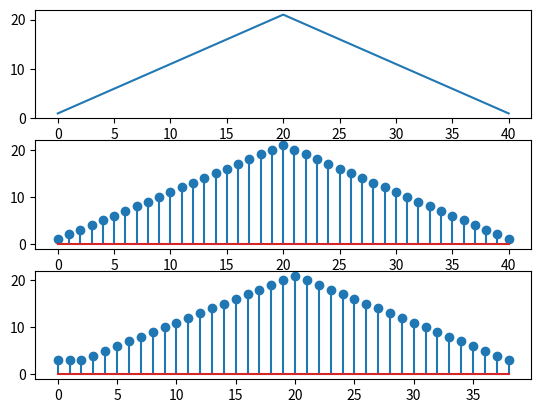

This chart was generated by the following Python code:
import matplotlib.pyplot as plt
import numpy as np 
import math

def pad(arr,n):
    np_arr = np.zeros(len(arr)+n)
    np.put(np_arr,range(len(arr)),arr)
    return np_arr

def convolve(x1,x2):
    x = x1.copy()
    h = x2.copy()
    X = len(x1)
    H = len(x2)
    output = np.zeros(X+H-1)
    x = pad(x,X+H-1-X)
    h = pad(h,X+H-1-H)
    for i in range(0,X+H-1):
        output[i] = 0
        for j in range(i+1):
            output[i] += x[j]*h[i-j]
    return output 

def dft(xn):
    N = len(xn)
    output = []
    for k in range(N):
        Xk = 0
        for n in range (N):
            Xk += xn[n]*(np.cos(2*np.pi*k*n/N)-(1j*np.sin(2*np.pi*k*n/N)))
        output.append(Xk)
    return output

def idft(xk):
    N = len(xk)
    output = []
    for n in range(N):
        xn = 0
        for k in range(N):
            xn += xk[k]*(np.cos(2*np.pi*k*n/N)+(1j*np.sin(2*np.pi*k*n/N)))
        output.append(xn/N)
    return output

def circular_convolve1(x1,x2,N):
    x = x1.copy()
    h = x2.copy()
    X1 = len(x1)
    X2 = len(x2)
    x = pad(x,N-X1)
    h = pad(h,N-X2)
    H = h[::-1]
    output= []
    temp = 0
    for i in range(0,N):
        temp = np.sum(x*np.roll(H,-i))
        output.append(temp)
        temp = 0
    return output

def circular_convolve(x1,x2,N):
    x = x1.copy()
    h = x2.copy()
    X = len(x1)
    H = len(x2)
    x = pad(x,N-X)
    h = pad(h,N-H)
    xk = np.asarray(dft(x))
    hk = np.asarray(dft(h))
    yk = xk*hk
    y = idft(yk)
    return y 

def step(n):
    return 1 * (n>=0)

n = np.arange(50)
x = step(n)-step(n-21)
x = np.trim_zeros(x,'b')

plt.subplot(311)
plt.plot(convolve(x,x))

plt.subplot(312)
plt.stem(circular_convolve1(x,x,41)) #using circular shifting

plt.subplot(313)
plt.stem(circular_convolve(x,x,39)) #using dft and idft

plt.show()